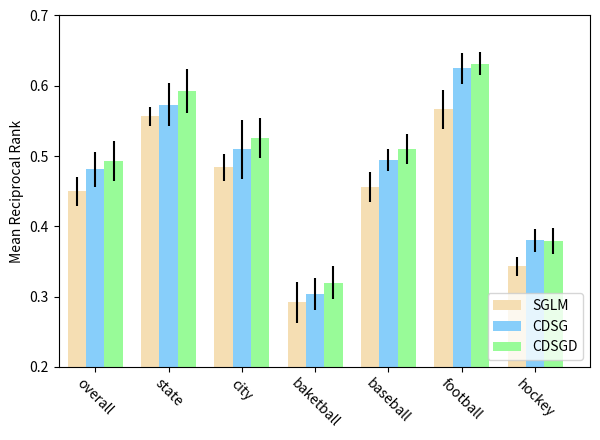

Python code for this plot:
#!/usr/bin/env python
# a bar plot with errorbars
import numpy as np
import matplotlib.pyplot as plt
import matplotlib
import pylab

N = 7
Means1 = (0.49319922866917404, 0.59235084073750655, 0.52525975689251935, 0.32013634989021978, 0.51038783904583472, 0.63148323919068484, 0.37957734625827928) 
Std1 = (0.028303854100397735, 0.031667732446634702, 0.028474417579935777, 0.023810636102394492, 0.021368068417602387, 0.016060177747914215, 0.018442092307904834) 

ind = np.arange(N)  # the x locations for the groups
width = 0.25       # the width of the bars

fig, ax = plt.subplots()
rects1 = ax.bar(ind+width*2, Means1, width, color='palegreen', yerr=Std1)

Means2 = (0.44986579433003432, 0.55684179149401063, 0.48381749131858843, 0.29197680341101395, 0.45658892927391378, 0.56682030809765517, 0.34314944238502428) 
Std2 =  (0.020769949618236722, 0.01362301028905114, 0.019107630011534191, 0.029220603765985904, 0.021312343015917345, 0.02769644686922508, 0.013659663757706676) 
rects2 = ax.bar(ind, Means2, width, color='wheat', yerr=Std2)

Means3 = (0.4810152177595734, 0.57319620001486627, 0.5095321619846511, 0.30391714425924951, 0.49431969121499347, 0.62518691849939144, 0.37993919058428861) 
Std3 = (0.02491247243285714, 0.030697281512148469, 0.042119162302136998, 0.022612085338507261, 0.015096985476705078, 0.022143445329799817, 0.01680587463784524) 
rects3 = ax.bar(ind+width, Means3, width, color='lightskyblue', yerr=Std3)

# add some text for labels, title and axes ticks
ax.set_ylabel('Mean Reciprocal Rank')
#ax.set_title('Scores by group and gender')
ax.set_xticks(ind+width)
ax.set_xticklabels( ('overall', 'state', 'city', 'baketball', 'baseball', 'football', 'hockey'), rotation=-45 )

ax.legend( (rects2[0], rects3[0], rects1[0]), ('SGLM', 'CDSG', 'CDSGD'), loc = 4 )

def autolabel(rects):
    # attach some text labels
    for rect in rects:
        height = rect.get_height()
        ax.text(rect.get_x()+rect.get_width()/2., 1.05*height, '%d'%int(height),
                ha='center', va='bottom')

plt.gcf().subplots_adjust(bottom=0.15)
matplotlib.rcParams['font.size'] = 20
#autolabel(rects1)
#autolabel(rects2)
#autolabel(rects3)
pylab.xlim([-0.25,7])
pylab.ylim([0.2,0.7])
plt.tight_layout()
plt.show()
